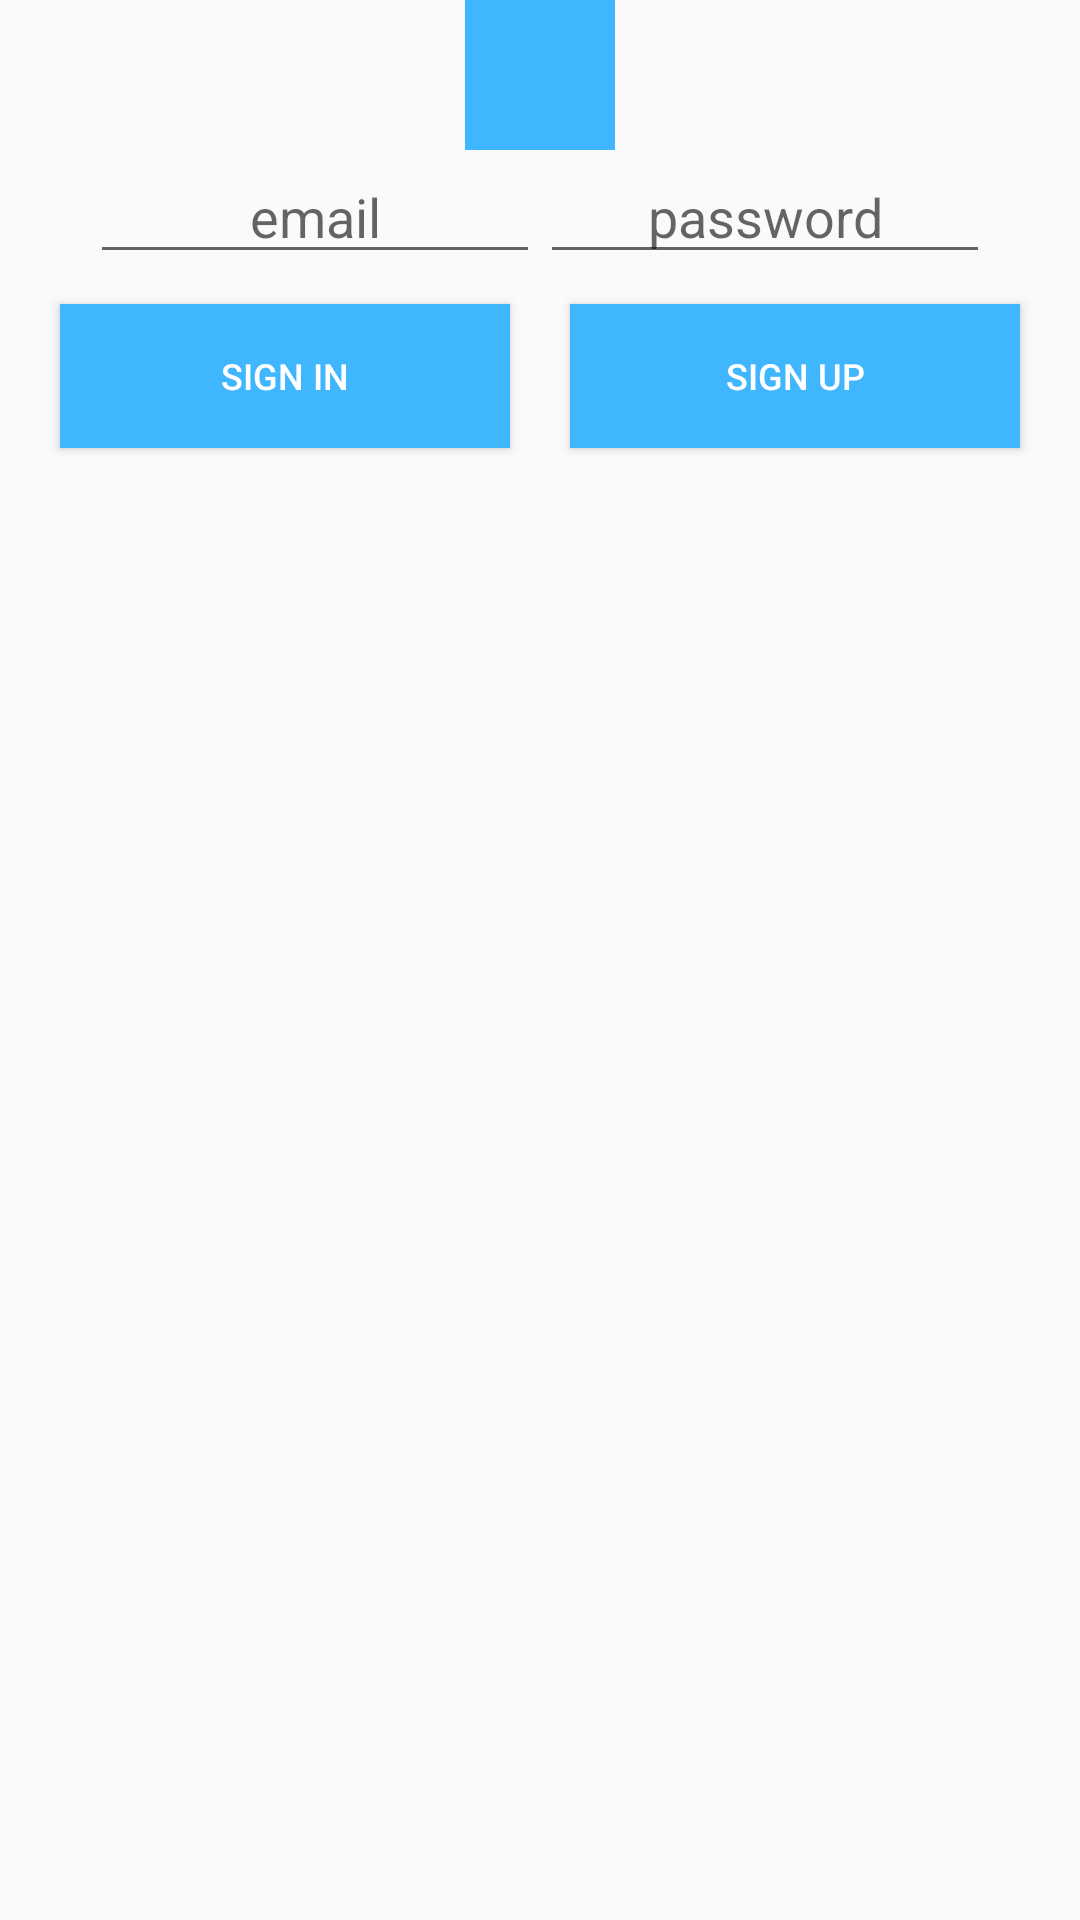

Layout XML and referenced resources for this Android screen:
<!-- AndroidManifest.xml: application theme AppTheme -->
<!-- res/layout/fragment_sign_in.xml -->
<?xml version="1.0" encoding="utf-8"?>
<RelativeLayout xmlns:android="http://schemas.android.com/apk/res/android"
    xmlns:tools="http://schemas.android.com/tools"
    android:layout_width="match_parent"
    android:layout_height="match_parent"
    android:paddingBottom="@dimen/activity_vertical_margin"
    android:paddingLeft="@dimen/activity_horizontal_margin"
    android:paddingRight="@dimen/activity_horizontal_margin"
    android:paddingTop="@dimen/activity_vertical_margin"
    tools:context=".SignInActivity">


    <ImageView
        android:id="@+id/icon"
        android:layout_width="50dp"
        android:layout_height="50dp"
        android:layout_centerHorizontal="true"
        android:layout_marginBottom="@dimen/activity_vertical_margin"
        android:src="@color/colorBlue" />

    <LinearLayout
        android:id="@+id/layout_email_password"
        android:layout_width="wrap_content"
        android:layout_height="wrap_content"
        android:layout_below="@+id/icon"
        android:layout_centerHorizontal="true"
        android:orientation="horizontal">

        <EditText
            android:id="@+id/field_email"
            android:layout_width="150dp"
            android:layout_height="wrap_content"
            android:ellipsize="end"
            android:gravity="center_horizontal"
            android:hint="@string/hint_email"
            android:inputType="textEmailAddress"
            android:maxLines="1" />

        <EditText
            android:id="@+id/field_password"
            android:layout_width="150dp"
            android:layout_height="wrap_content"
            android:ellipsize="end"
            android:gravity="center_horizontal"
            android:hint="@string/hint_password"
            android:inputType="textPassword"
            android:maxLines="1" />

    </LinearLayout>

    <LinearLayout
        android:id="@+id/layout_buttons"
        android:layout_width="wrap_content"
        android:layout_height="wrap_content"
        android:layout_below="@+id/layout_email_password"
        android:layout_centerHorizontal="true"
        android:orientation="horizontal">

        <Button
            android:id="@+id/button_sign_in"
            android:layout_width="150dp"
            android:layout_height="wrap_content"
            style="@style/button_style"
            android:text="@string/sign_in" />


        <Button
            android:id="@+id/button_sign_up"
            android:layout_width="150dp"
            android:layout_height="wrap_content"
            style="@style/button_style"
            android:text="@string/sign_up" />

    </LinearLayout>


</RelativeLayout>
<!-- resources referenced by this layout -->
<resources>
  <color name="colorBlue">#40b6ff</color>
  <string name="hint_email">email</string>
  <string name="hint_password">password</string>
  <string name="sign_in">SIGN IN</string>
  <string name="sign_up">SIGN UP</string>
  <style name="button_style">
          <item name="android:layout_height">35dp</item>
          <item name="android:background">@color/colorBlue</item>
          <item name="android:layout_margin">10dp</item>
          <item name="android:gravity">center</item>
          <item name="android:textColor">@color/colorWhite</item>
          <item name="android:textSize">12sp</item>
  
      </style>
  <style name="AppTheme" parent="Theme.AppCompat.Light">
          
          <item name="colorPrimary">@color/colorPrimary</item>
          <item name="colorPrimaryDark">@color/colorPrimaryDark</item>
          <item name="colorAccent">@color/colorAccent</item>
      </style>
  <color name="colorWhite">#ffffff</color>
  <color name="colorPrimary">#ffffff</color>
  <color name="colorPrimaryDark">#303F9F</color>
  <color name="colorAccent">#e7bcbcbc</color>
</resources>
